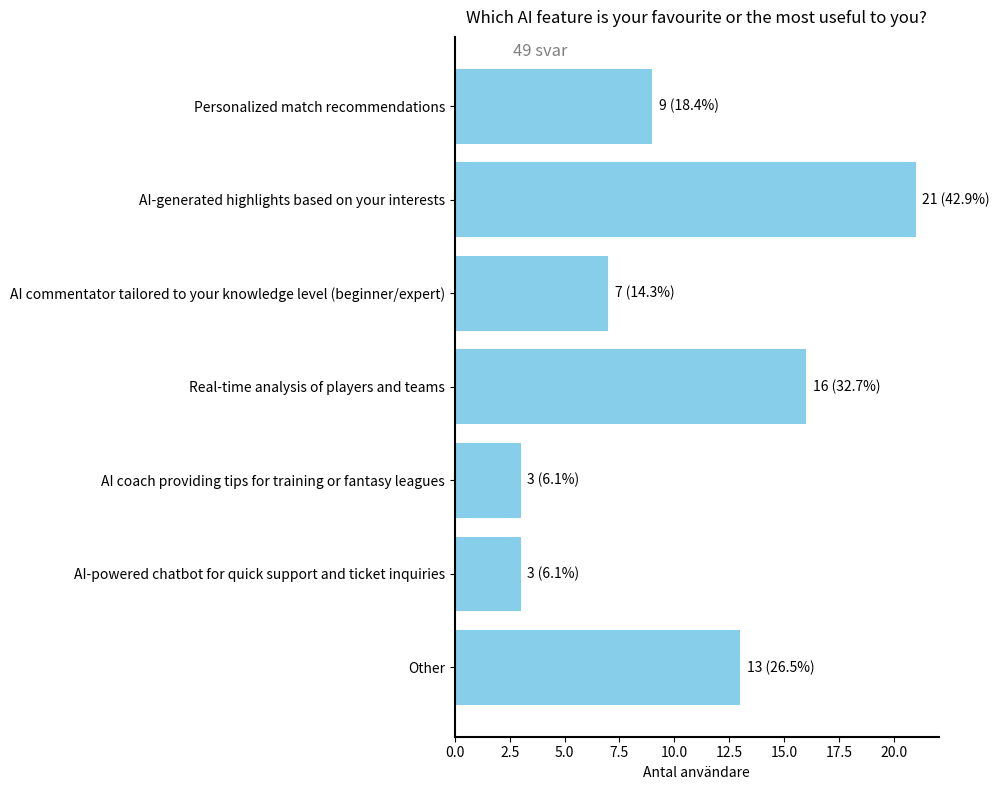

Source code (Python):
import matplotlib.pyplot as plt
from collections import Counter

# Fördefinierad ordning på AI-funktionerna
ai_features_ordered = [
    "Personalized match recommendations",
    "AI-generated highlights based on your interests",
    "AI commentator tailored to your knowledge level (beginner/expert)",
    "Real-time analysis of players and teams",
    "AI coach providing tips for training or fantasy leagues",
    "AI-powered chatbot for quick support and ticket inquiries",
    "Other"
]

# Råa fritextsvar från enkäten
responses_raw = [
    "Personalized match recommendations",
    "AI-generated highlights based on your interests, Real-time analysis of players and teams",
    "Real-time analysis of players and teams",
    "AI-generated highlights based on your interests",
    "AI-generated highlights based on your interests",
    "AI-generated highlights based on your interests",
    "Other",
    "Real-time analysis of players and teams",
    "Personalized match recommendations, AI commentator tailored to your knowledge level (beginner/expert), AI-powered chatbot for quick support and ticket inquiries",
    "AI-generated highlights based on your interests, Real-time analysis of players and teams, Other",
    "Real-time analysis of players and teams",
    "Personalized match recommendations, AI-generated highlights based on your interests, AI commentator tailored to your knowledge level (beginner/expert)",
    "Real-time analysis of players and teams",
    "Real-time analysis of players and teams, AI coach providing tips for training or fantasy leagues",
    "Other",
    "Personalized match recommendations",
    "AI-generated highlights based on your interests",
    "AI commentator tailored to your knowledge level (beginner/expert)",
    "Personalized match recommendations, AI-generated highlights based on your interests, Real-time analysis of players and teams",
    "Personalized match recommendations",
    "Other",
    "Real-time analysis of players and teams, AI coach providing tips for training or fantasy leagues",
    "Other",
    "Other",
    "Other",
    "AI-generated highlights based on your interests",
    "Other",
    "AI-powered chatbot for quick support and ticket inquiries",
    "Real-time analysis of players and teams",
    "Other",
    "AI-generated highlights based on your interests",
    "AI commentator tailored to your knowledge level (beginner/expert)",
    "Other",
    "AI-generated highlights based on your interests, Real-time analysis of players and teams",
    "Personalized match recommendations, AI-generated highlights based on your interests, Real-time analysis of players and teams",
    "Personalized match recommendations",
    "Personalized match recommendations, AI-generated highlights based on your interests, Real-time analysis of players and teams, AI-powered chatbot for quick support and ticket inquiries",
    "AI-generated highlights based on your interests",
    "Other",
    "Other",
    "AI-generated highlights based on your interests, AI coach providing tips for training or fantasy leagues",
    "Real-time analysis of players and teams",
    "Real-time analysis of players and teams, Other",
    "AI-generated highlights based on your interests",
    "AI-generated highlights based on your interests, AI commentator tailored to your knowledge level (beginner/expert)",
    "AI-generated highlights based on your interests, AI commentator tailored to your knowledge level (beginner/expert)",
    "AI-generated highlights based on your interests",
    "AI-generated highlights based on your interests, Real-time analysis of players and teams",
    "AI-generated highlights based on your interests, AI commentator tailored to your knowledge level (beginner/expert)"
]

# Räkna hur ofta varje funktion nämns
counter = Counter()
for response in responses_raw:
    for feature in ai_features_ordered:
        if feature in response:
            counter[feature] += 1

# Skapa listor i rätt ordning
responses_count = [counter[feature] for feature in ai_features_ordered]
unique_respondents = 49
percentages = [(count / unique_respondents) * 100 for count in responses_count]

# Rita diagrammet
plt.figure(figsize=(10, 8))
bars = plt.barh(ai_features_ordered, responses_count, color='#87CEEB')  # ljusblå färg

# Etiketter och titel
plt.xlabel('Antal användare')
plt.title('Which AI feature is your favourite or the most useful to you?', pad=10)
plt.figtext(0.545, 0.93, f'{unique_respondents} svar', ha='center', va='center', fontsize=12, color='grey')

# Vänd y-axeln så den mest populära hamnar högst upp
plt.gca().invert_yaxis()

# Lägg till siffror till höger om varje stapel
for bar, count, percent in zip(bars, responses_count, percentages):
    plt.text(bar.get_width() + 0.3, bar.get_y() + bar.get_height() / 2,
             f'{count} ({percent:.1f}%)', va='center', ha='left')

# Visa endast vänster och nedre axellinje
ax = plt.gca()
ax.spines['left'].set_linewidth(1.5)
ax.spines['bottom'].set_linewidth(1.5)
ax.spines['top'].set_visible(False)
ax.spines['right'].set_visible(False)

plt.tight_layout()
plt.show()
